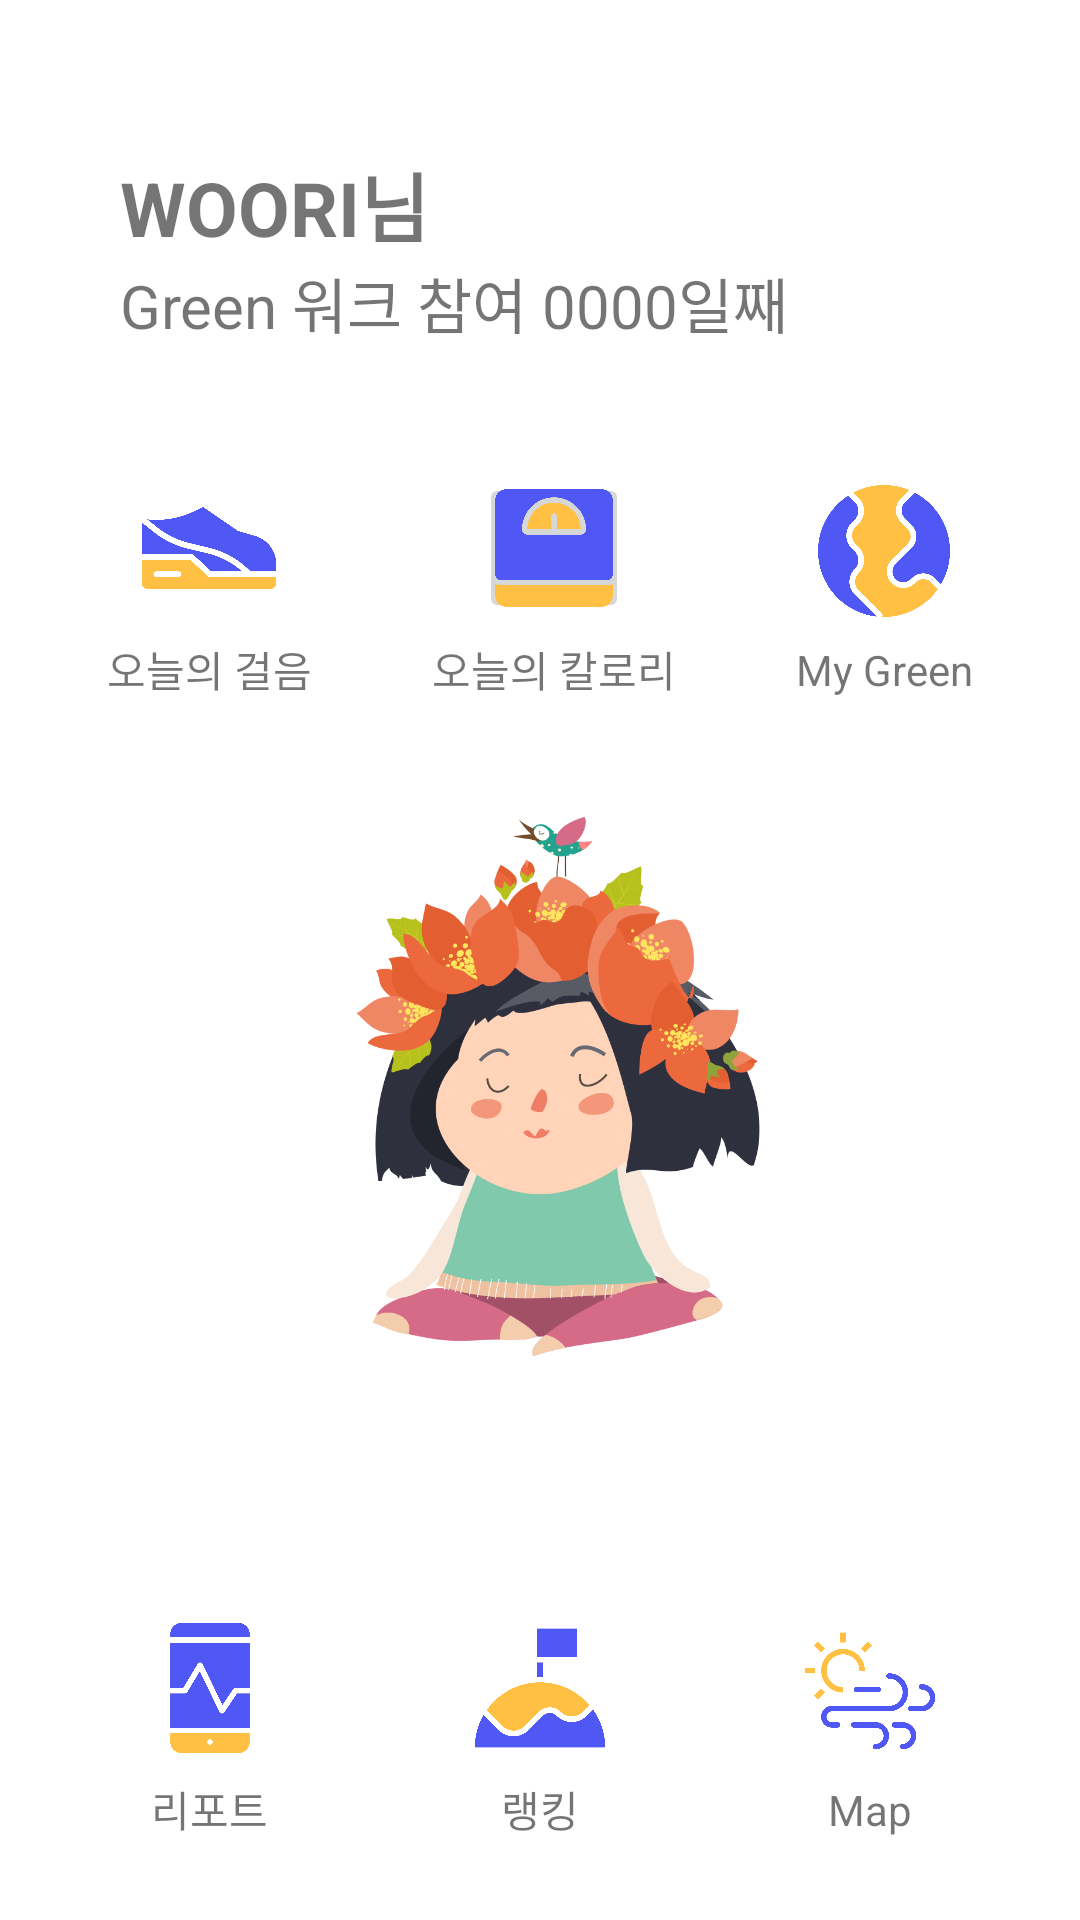

Reconstruct the res/layout file that produces this screen, plus the resources it refers to.
<!-- AndroidManifest.xml: application theme Theme.Woori_project -->
<!-- res/layout/activity_select_menu.xml -->
<?xml version="1.0" encoding="utf-8"?>
<LinearLayout xmlns:android="http://schemas.android.com/apk/res/android"
    xmlns:app="http://schemas.android.com/apk/res-auto"
    xmlns:tools="http://schemas.android.com/tools"
    android:layout_width="match_parent"
    android:layout_height="match_parent"
    tools:context=".MainActivity"
    android:orientation="vertical"
    >

    <TextView
        android:layout_width="wrap_content"
        android:layout_height="wrap_content"
        android:text="WOORI님"
        android:textStyle="bold"
        android:textSize="25dp"
        android:layout_marginTop="50dp"
        android:layout_marginLeft="40dp"
        ></TextView>

    <TextView
        android:layout_width="wrap_content"
        android:layout_height="wrap_content"
        android:text="Green 워크 참여 0000일째"
        android:layout_marginLeft="40dp"
        android:textSize="20dp"
        ></TextView>


    
    <LinearLayout
        android:layout_width="match_parent"
        android:layout_height="120dp"
        android:gravity="center"
        >

        <LinearLayout
            android:layout_width="wrap_content"
            android:layout_height="wrap_content"
            android:layout_marginTop="20dp"
            android:orientation="vertical"
            android:gravity="center"
            >
            <ImageButton
                android:layout_width="50dp"
                android:layout_height="50dp"
                android:scaleType="fitXY"
                android:padding="0dp"
                android:src="@drawable/work"
                android:layout_marginBottom="5dp"
                android:background="@color/white"

                ></ImageButton>

            <TextView
                android:layout_width="wrap_content"
                android:layout_height="wrap_content"
                android:text="오늘의 걸음"
                ></TextView>
        </LinearLayout>

        <LinearLayout
            android:layout_width="wrap_content"
            android:layout_height="wrap_content"
            android:layout_marginLeft="40dp"
            android:layout_marginTop="20dp"
            android:orientation="vertical"
            android:gravity="center"
            >
            <ImageButton
                android:layout_width="50dp"
                android:layout_height="50dp"
                android:scaleType="fitXY"
                android:padding="0dp"
                android:src="@drawable/kcal"
                android:layout_marginBottom="5dp"

                ></ImageButton>

            <TextView
                android:layout_width="wrap_content"
                android:layout_height="wrap_content"
                android:text="오늘의 칼로리"
                ></TextView>
        </LinearLayout>

        <LinearLayout
            android:layout_width="wrap_content"
            android:layout_height="wrap_content"
            android:layout_marginLeft="40dp"
            android:layout_marginTop="20dp"
            android:orientation="vertical"
            android:gravity="center"
            >
            <ImageButton
                android:layout_width="50dp"
                android:layout_height="50dp"
                android:scaleType="fitXY"
                android:padding="0dp"
                android:src="@drawable/green"
                android:layout_marginBottom="5dp"
                android:background="@color/white"

                ></ImageButton>

            <TextView
                android:layout_width="wrap_content"
                android:layout_height="wrap_content"
                android:text="My Green"
                ></TextView>
        </LinearLayout>

    </LinearLayout>

    
    <LinearLayout
        android:layout_width="wrap_content"
        android:layout_height="wrap_content"
        android:layout_marginTop="30dp">

        <ImageView
            android:layout_width="wrap_content"
            android:layout_height="200dp"
            android:src="@drawable/c_2"
            android:layout_marginLeft="20dp"
            android:layout_marginRight="20dp"/>


    </LinearLayout>


    
    <LinearLayout
        android:layout_width="match_parent"
        android:layout_height="120dp"
        android:gravity="center"
        android:layout_marginTop="30dp"
        >

        <LinearLayout
            android:layout_width="wrap_content"
            android:layout_height="wrap_content"
            android:layout_marginTop="20dp"
            android:orientation="vertical"
            android:gravity="center"
            >
            <ImageButton
                android:layout_width="50dp"
                android:layout_height="50dp"
                android:scaleType="fitXY"
                android:padding="0dp"
                android:src="@drawable/report"
                android:layout_marginBottom="5dp"
                android:background="@color/white"

                ></ImageButton>

            <TextView
                android:layout_width="wrap_content"
                android:layout_height="wrap_content"
                android:text="리포트"
                ></TextView>
        </LinearLayout>

        <LinearLayout
            android:layout_width="wrap_content"
            android:layout_height="wrap_content"
            android:layout_marginLeft="60dp"
            android:layout_marginTop="20dp"
            android:orientation="vertical"
            android:gravity="center"
            >
            <ImageButton
                android:layout_width="50dp"
                android:layout_height="50dp"
                android:scaleType="fitXY"
                android:padding="0dp"
                android:src="@drawable/ranking"
                android:layout_marginBottom="5dp"
                android:background="@color/white"

                ></ImageButton>

            <TextView
                android:layout_width="wrap_content"
                android:layout_height="wrap_content"
                android:text="랭킹"
                ></TextView>
        </LinearLayout>

        <LinearLayout
            android:layout_width="wrap_content"
            android:layout_height="wrap_content"
            android:layout_marginLeft="60dp"
            android:layout_marginTop="20dp"
            android:orientation="vertical"
            android:gravity="center"
            >
            <ImageButton
                android:layout_width="50dp"
                android:layout_height="50dp"
                android:scaleType="fitXY"
                android:padding="0dp"
                android:src="@drawable/map"
                android:layout_marginBottom="5dp"
                android:background="@color/white"/>

            <TextView
                android:layout_width="wrap_content"
                android:layout_height="wrap_content"
                android:text="Map"/>

        </LinearLayout>

    </LinearLayout>



</LinearLayout>
<!-- resources referenced by this layout -->
<resources>
  <!-- drawable c_2: png bitmap (drawable, 108078 bytes) -->
  <!-- drawable green: png bitmap (drawable, 37718 bytes) -->
  <!-- drawable kcal: png bitmap (drawable, 17804 bytes) -->
  <!-- drawable map: png bitmap (drawable, 31369 bytes) -->
  <!-- drawable ranking: png bitmap (drawable, 20551 bytes) -->
  <!-- drawable report: png bitmap (drawable, 18033 bytes) -->
  <!-- drawable work: png bitmap (drawable, 24422 bytes) -->
  <style name="Theme.Woori_project" parent="Theme.MaterialComponents.DayNight.DarkActionBar">
          
          <item name="colorPrimary">@color/purple_500</item>
          <item name="colorPrimaryVariant">@color/purple_700</item>
          <item name="colorOnPrimary">@color/white</item>
          
          <item name="colorSecondary">@color/teal_200</item>
          <item name="colorSecondaryVariant">@color/teal_700</item>
          <item name="colorOnSecondary">@color/black</item>
          
          <item name="android:statusBarColor" tools:targetApi="l">?attr/colorPrimaryVariant</item>
          
      </style>
  <!-- not gathered from this repository: default colours our renderer supplied (Android Studio template values) -->
  <color name="purple_500">#FF6200EE</color>
  <color name="purple_700">#FF3700B3</color>
  <color name="teal_200">#FF03DAC5</color>
  <color name="teal_700">#FF018786</color>
  <color name="black">#FF000000</color>
  <color name="white">#FFFFFFFF</color>
</resources>
